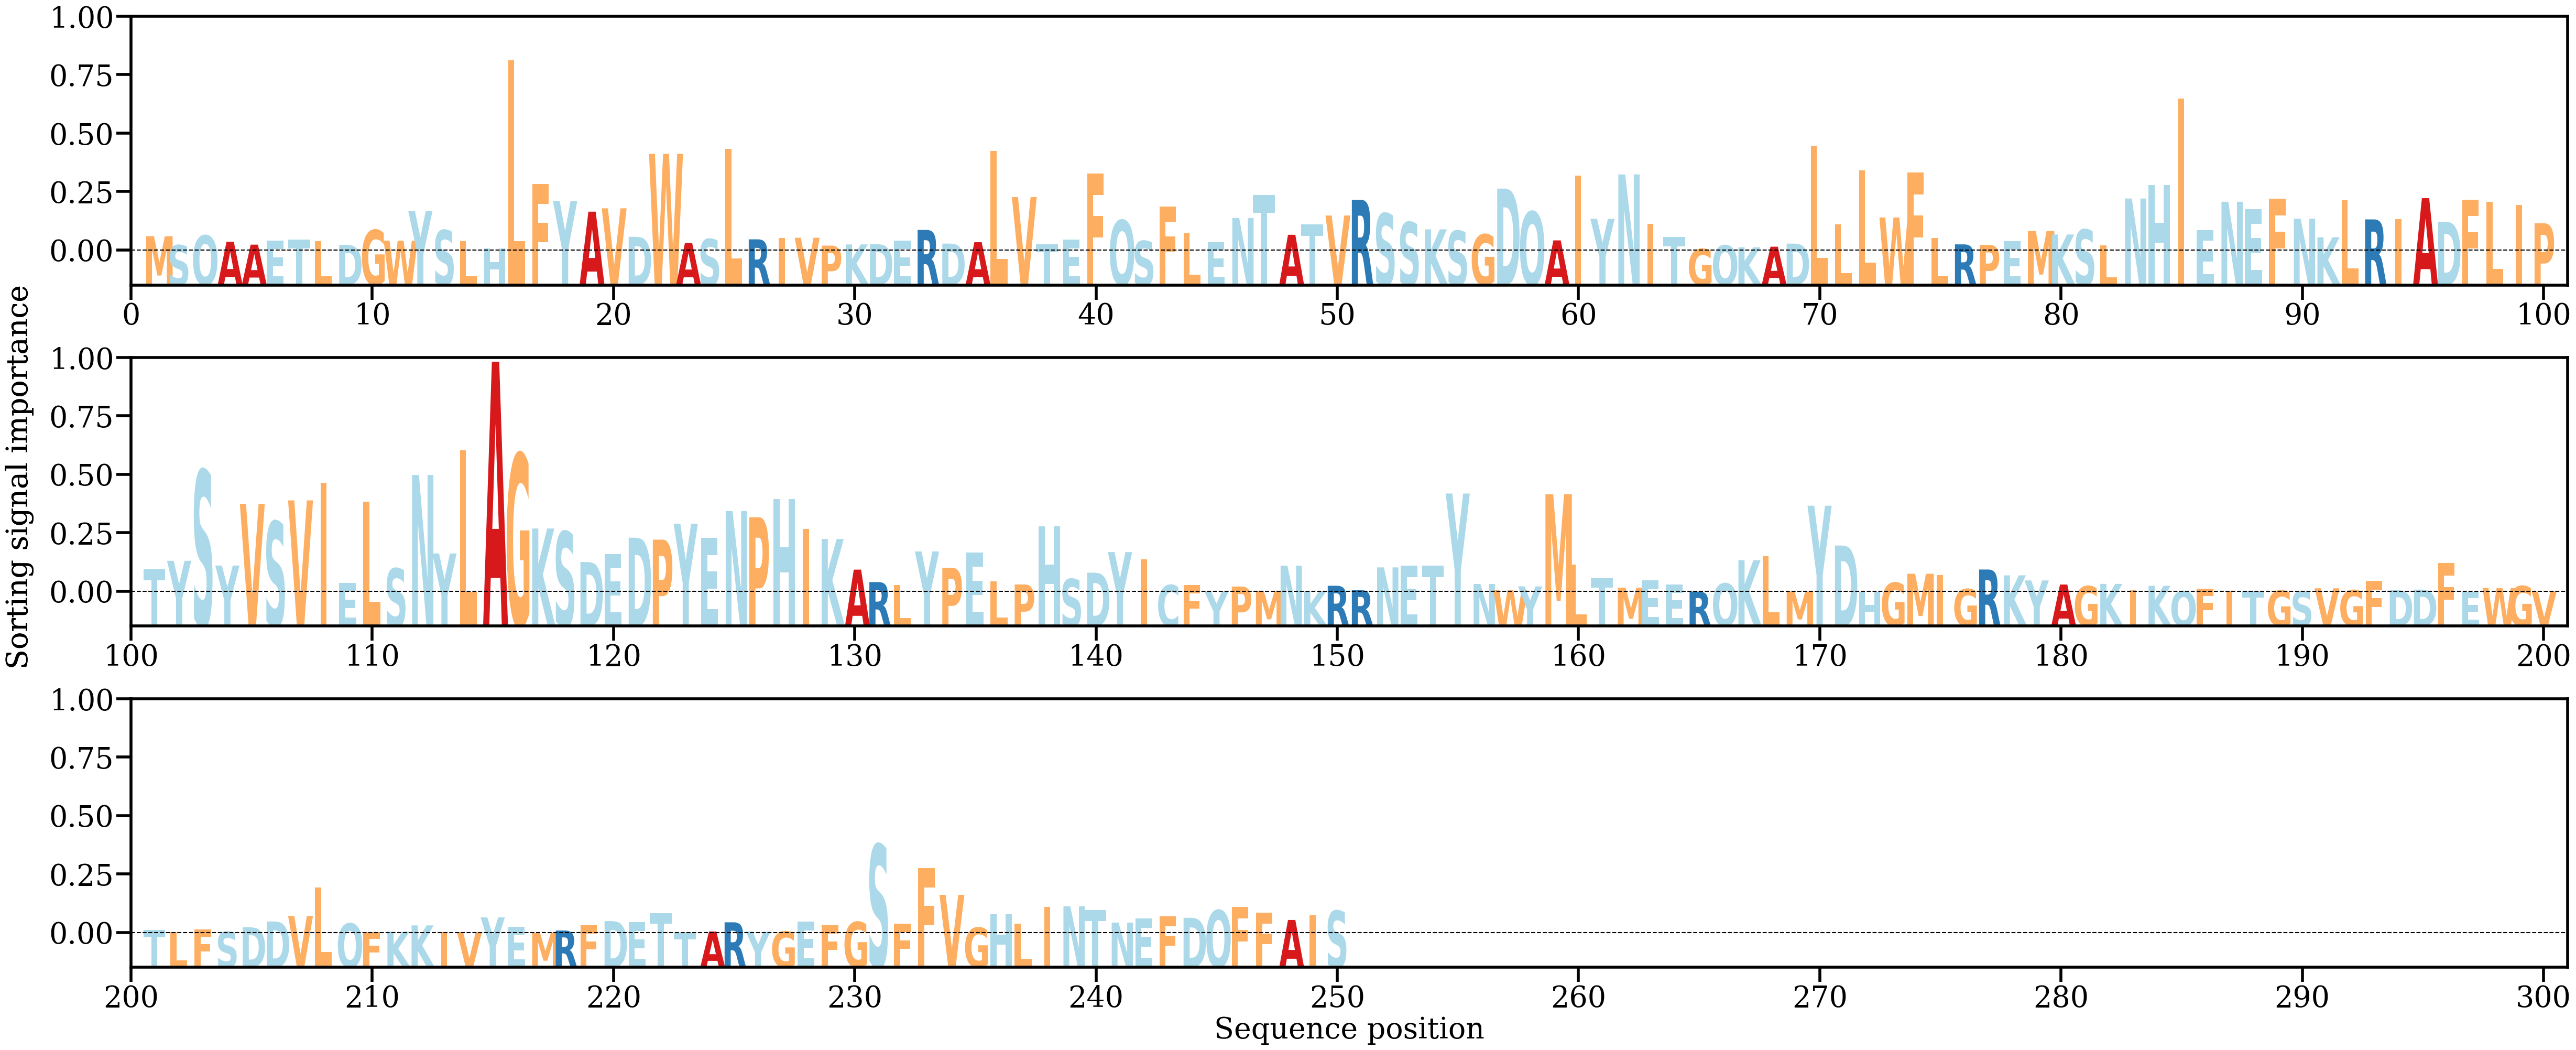

Values plotted in this chart, from the file beside it:
AA, Alpha
M, [0.0019908]
S, [0.0007503]
Q, [0.00209852]
A, [0.00122473]
A, [0.00082227]
E, [0.00140437]
T, [0.00151301]
L, [0.00130011]
D, [0.00078865]
G, [0.00285802]
W, [0.00137858]
Y, [0.00549675]
S, [0.0028338]
L, [0.00131472]
H, [0.00031528]
L, [0.02640043]
F, [0.00920593]
Y, [0.0068661]
A, [0.00540034]
V, [0.00586385]
D, [0.001911]
W, [0.01343246]
A, [0.00103261]
S, [0.00160217]
L, [0.01412814]
R, [0.00155743]
I, [0.00172593]
V, [0.00177502]
P, [0.00068766]
K, [0.00084973]
D, [0.00088663]
E, [0.00141604]
R, [0.00286315]
D, [0.00096752]
A, [0.00116063]
L, [0.01383893]
V, [0.00743049]
T, [0.00088815]
E, [0.00150016]
F, [0.01070867]
Q, [0.00421734]
S, [0.00133584]
F, [0.00609735]
L, [0.00250394]
E, [0.00113716]
N, [0.00452588]
T, [0.00767817]
A, [0.00219107]
T, [0.00365259]
V, [0.00486457]
R, [0.00705101]
S, [0.00515539]
S, [0.00393943]
K, [0.00293996]
S, [0.00274284]
G, [0.00224774]
D, [0.00860383]
Q, [0.00540524]
A, [0.0014133]
I, [0.01039253]
... 190 more rows
